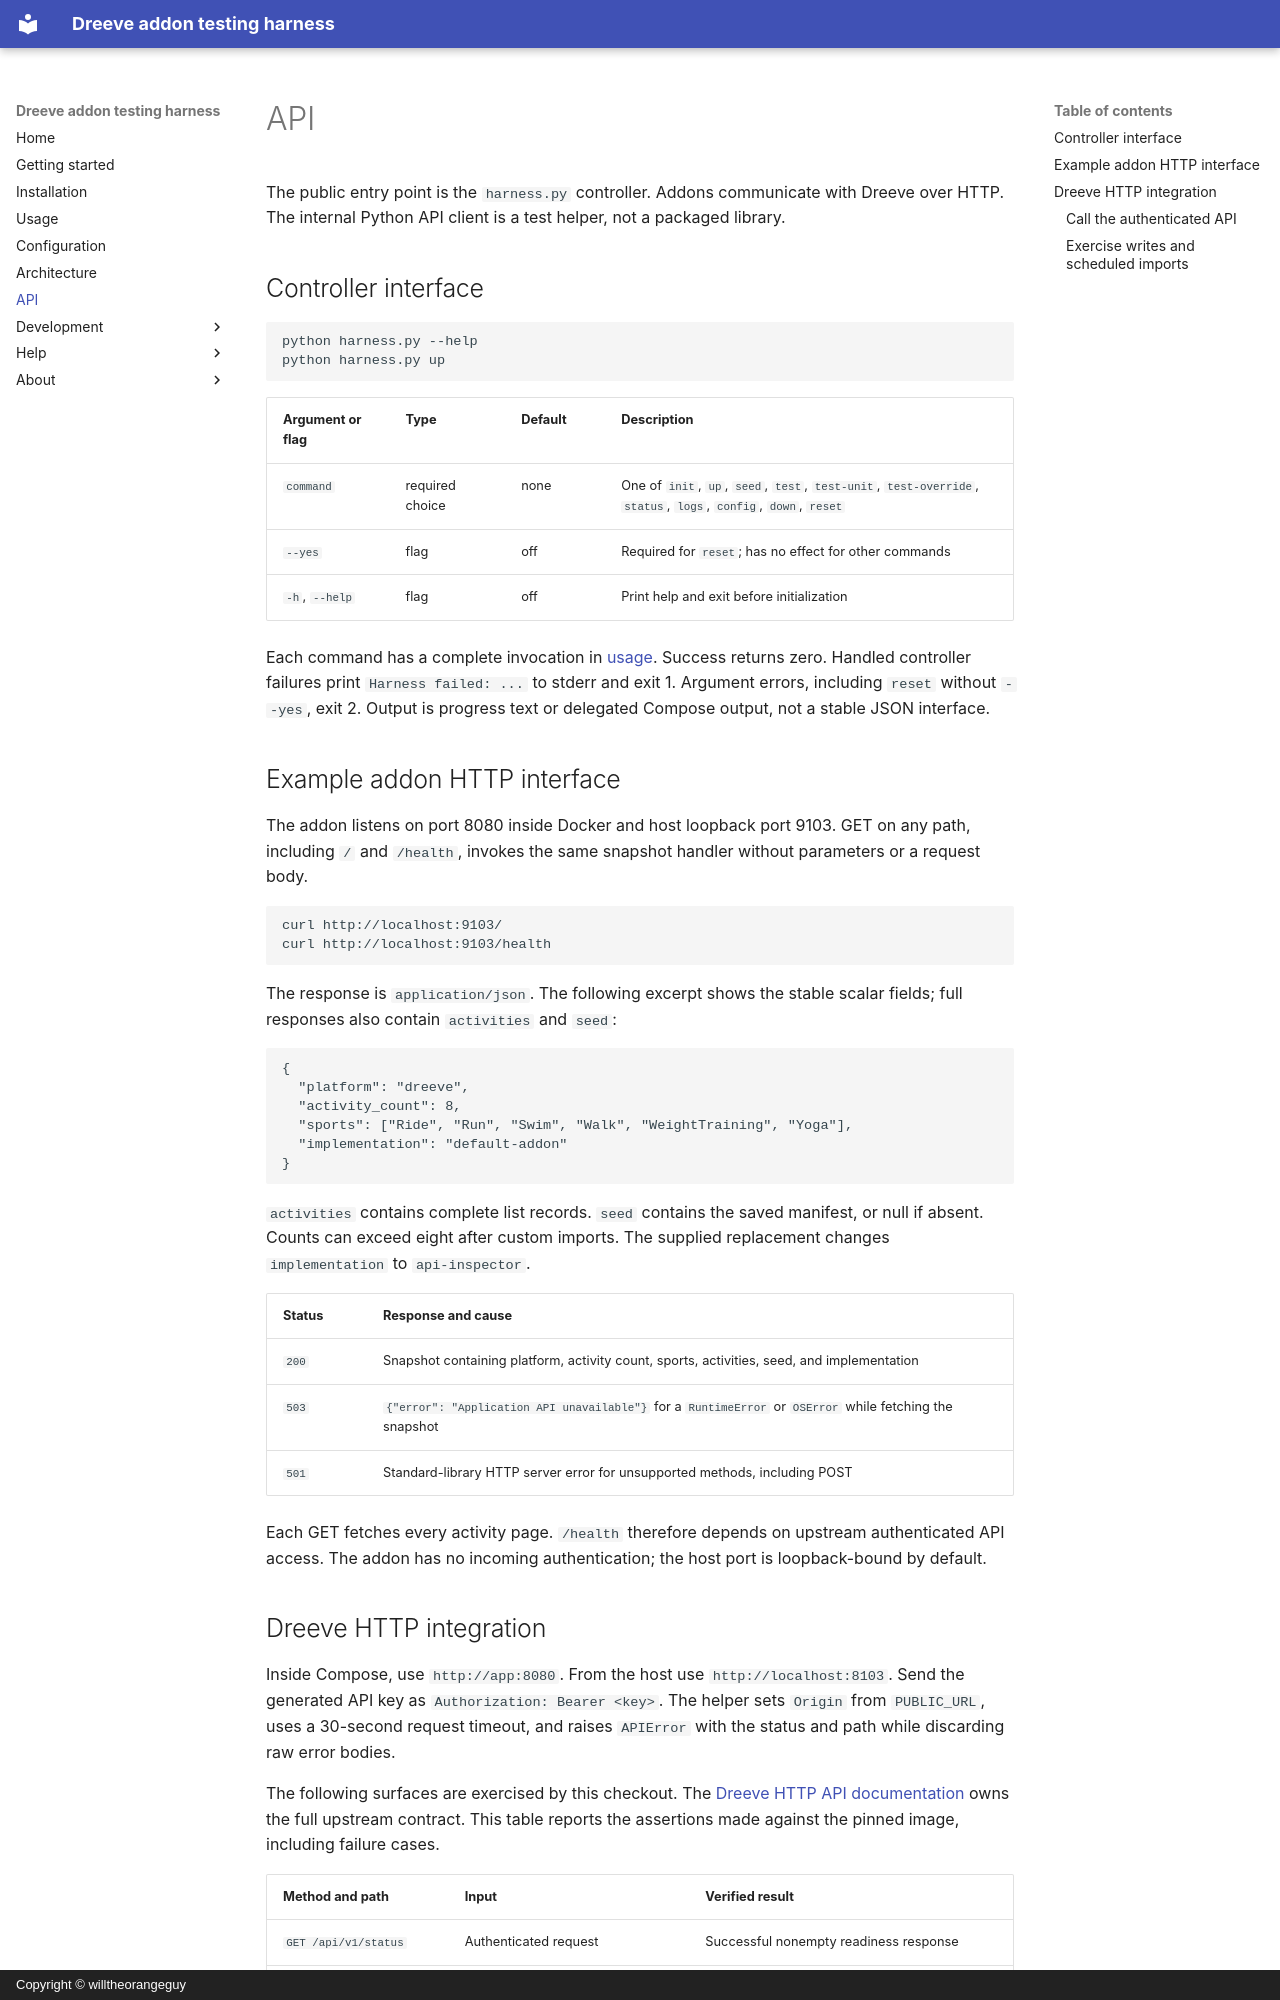

repository: willtheorangeguy/dreeve-addon-harness · page: api/index.html · generator: mkdocs · copyright: Copyright © willtheorangeguy

# API

The public entry point is the `harness.py` controller. Addons communicate with Dreeve over HTTP. The internal Python API client is a test helper, not a packaged library.

## Controller interface

```sh
python harness.py --help
python harness.py up
```

| Argument or flag | Type | Default | Description |
| --- | --- | --- | --- |
| `command` | required choice | none | One of `init`, `up`, `seed`, `test`, `test-unit`, `test-override`, `status`, `logs`, `config`, `down`, `reset` |
| `--yes` | flag | off | Required for `reset`; has no effect for other commands |
| `-h`, `--help` | flag | off | Print help and exit before initialization |

Each command has a complete invocation in [usage](./usage.md#commands). Success returns zero. Handled controller failures print `Harness failed: ...` to stderr and exit 1. Argument errors, including `reset` without `--yes`, exit 2. Output is progress text or delegated Compose output, not a stable JSON interface.

## Example addon HTTP interface

The addon listens on port 8080 inside Docker and host loopback port 9103. GET on any path, including `/` and `/health`, invokes the same snapshot handler without parameters or a request body.

```sh
curl http://localhost:9103/
curl http://localhost:9103/health
```

The response is `application/json`. The following excerpt shows the stable scalar fields; full responses also contain `activities` and `seed`:

```json
{
  "platform": "dreeve",
  "activity_count": 8,
  "sports": ["Ride", "Run", "Swim", "Walk", "WeightTraining", "Yoga"],
  "implementation": "default-addon"
}
```

`activities` contains complete list records. `seed` contains the saved manifest, or null if absent. Counts can exceed eight after custom imports. The supplied replacement changes `implementation` to `api-inspector`.

| Status | Response and cause |
| --- | --- |
| `200` | Snapshot containing platform, activity count, sports, activities, seed, and implementation |
| `503` | `{"error": "Application API unavailable"}` for a `RuntimeError` or `OSError` while fetching the snapshot |
| `501` | Standard-library HTTP server error for unsupported methods, including POST |

Each GET fetches every activity page. `/health` therefore depends on upstream authenticated API access. The addon has no incoming authentication; the host port is loopback-bound by default.
